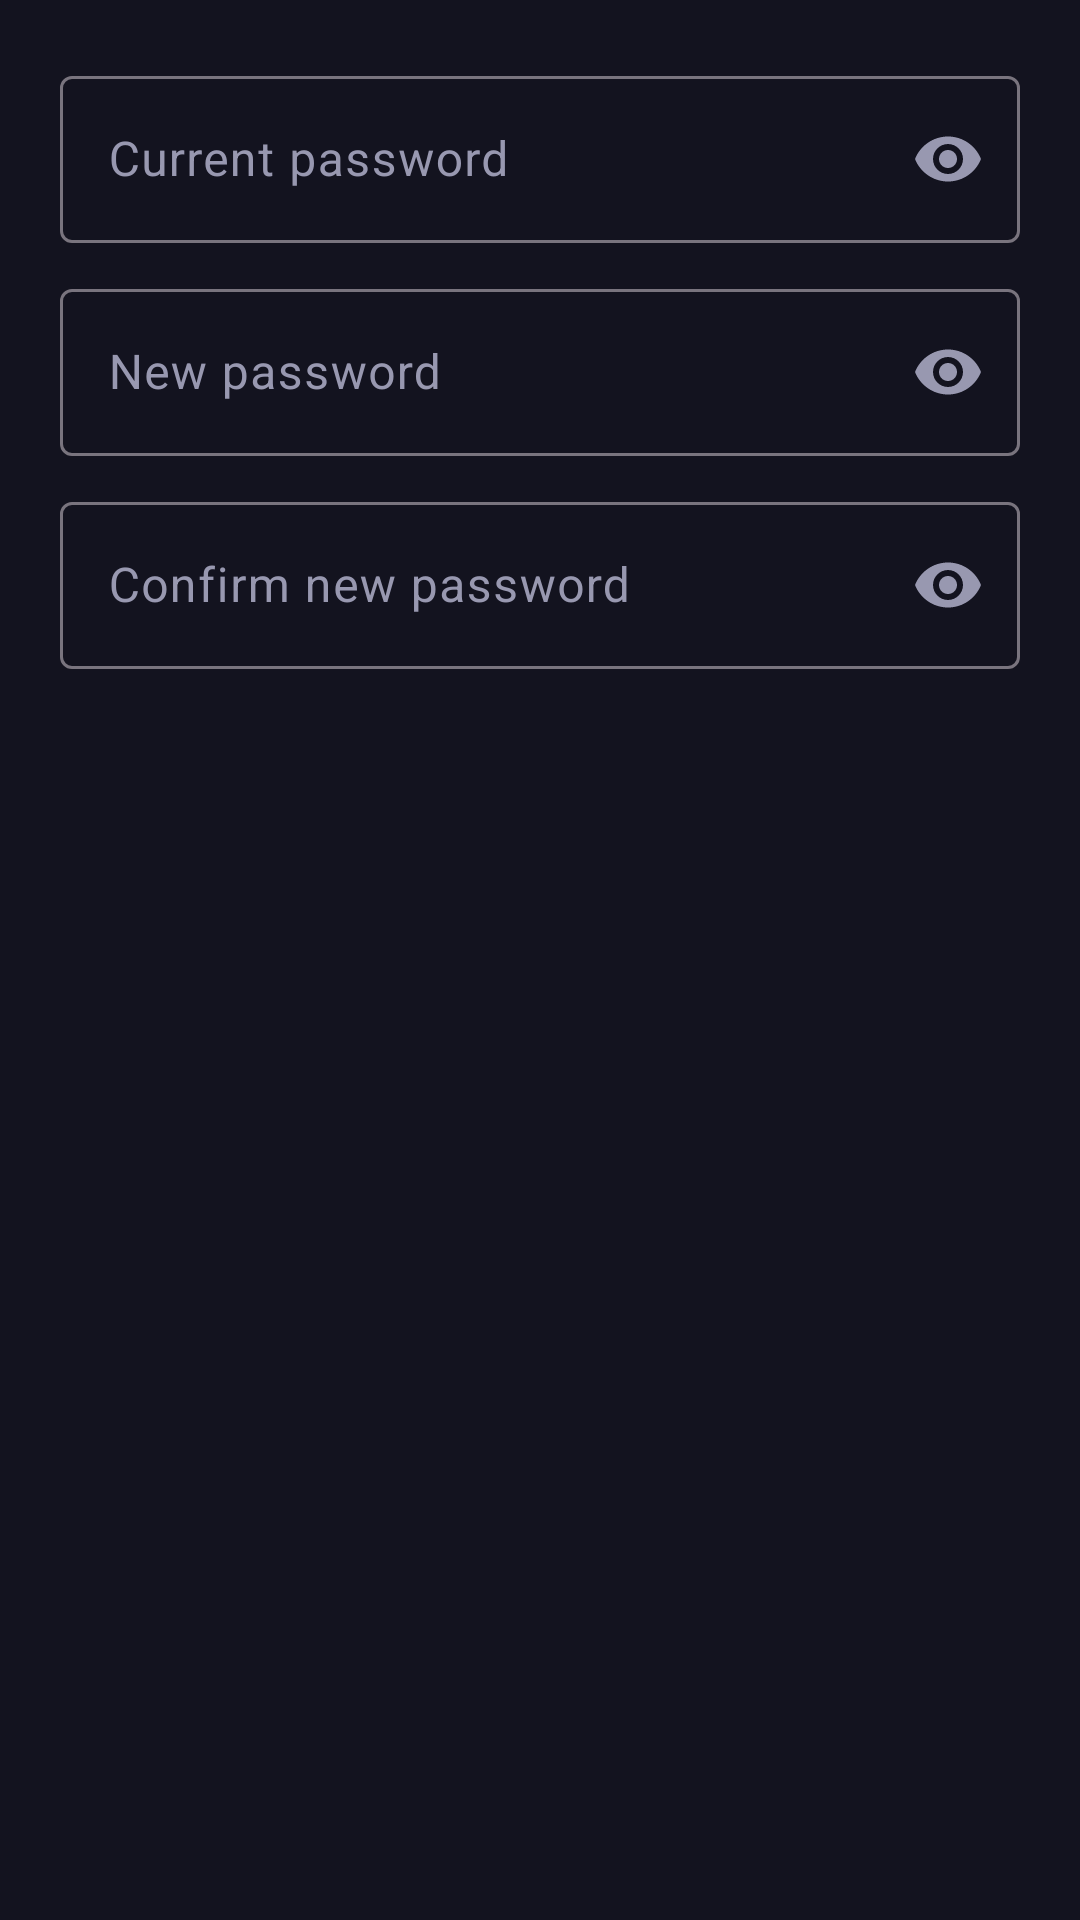

Write the Android layout XML for this screen, with the resource values it uses.
<!-- AndroidManifest.xml: application theme Theme.SafestNotes -->
<!-- res/layout/dialog_change_password.xml -->
<?xml version="1.0" encoding="utf-8"?>
<LinearLayout xmlns:android="http://schemas.android.com/apk/res/android"
    xmlns:app="http://schemas.android.com/apk/res-auto"
    android:layout_width="match_parent"
    android:layout_height="wrap_content"
    android:orientation="vertical"
    android:padding="20dp">

    <com.google.android.material.textfield.TextInputLayout
        android:id="@+id/tilOld"
        style="@style/Widget.Material3.TextInputLayout.OutlinedBox"
        android:layout_width="match_parent"
        android:layout_height="wrap_content"
        app:endIconMode="password_toggle"
        android:hint="Current password">

        <com.google.android.material.textfield.TextInputEditText
            android:id="@+id/etOld"
            android:layout_width="match_parent"
            android:layout_height="wrap_content"
            android:inputType="textPassword"
            android:textColor="@color/text_primary" />
    </com.google.android.material.textfield.TextInputLayout>

    <com.google.android.material.textfield.TextInputLayout
        android:id="@+id/tilNew"
        style="@style/Widget.Material3.TextInputLayout.OutlinedBox"
        android:layout_width="match_parent"
        android:layout_height="wrap_content"
        android:layout_marginTop="10dp"
        app:endIconMode="password_toggle"
        android:hint="New password">

        <com.google.android.material.textfield.TextInputEditText
            android:id="@+id/etNew"
            android:layout_width="match_parent"
            android:layout_height="wrap_content"
            android:inputType="textPassword"
            android:textColor="@color/text_primary" />
    </com.google.android.material.textfield.TextInputLayout>

    <com.google.android.material.textfield.TextInputLayout
        android:id="@+id/tilConfirm"
        style="@style/Widget.Material3.TextInputLayout.OutlinedBox"
        android:layout_width="match_parent"
        android:layout_height="wrap_content"
        android:layout_marginTop="10dp"
        app:endIconMode="password_toggle"
        android:hint="Confirm new password">

        <com.google.android.material.textfield.TextInputEditText
            android:id="@+id/etConfirm"
            android:layout_width="match_parent"
            android:layout_height="wrap_content"
            android:inputType="textPassword"
            android:textColor="@color/text_primary" />
    </com.google.android.material.textfield.TextInputLayout>

    <TextView
        android:id="@+id/tvError"
        android:layout_width="match_parent"
        android:layout_height="wrap_content"
        android:layout_marginTop="8dp"
        android:textColor="@color/danger_red"
        android:textSize="12sp"
        android:visibility="gone" />

</LinearLayout>
<!-- resources referenced by this layout -->
<resources>
  <color name="danger_red">#E05252</color>
  <color name="text_primary">#E8E8F0</color>
  <style name="Theme.SafestNotes" parent="Base.Theme.SafestNotes" />
  <color name="purple_primary">#7C3AED</color>
  <color name="purple_light">#A78BFA</color>
  <color name="purple_dim">#3D2D6B</color>
  <color name="white">#FFFFFFFF</color>
  <color name="background_obsidian">#13131F</color>
  <color name="surface_dark">#1E1E2E</color>
  <color name="text_secondary">#9898B0</color>
  <color name="surface_variant">#2A2A3E</color>
  <color name="surface_container">#1A1A2C</color>
  <color name="surface_container_high">#222236</color>
  <color name="surface_container_low">#161624</color>
  <style name="ShapeAppearance.SafestNotes.Medium" parent="ShapeAppearance.Material3.MediumComponent">
      <item name="cornerSize">14dp</item>
    </style>
  <style name="ShapeAppearance.SafestNotes.Large" parent="ShapeAppearance.Material3.LargeComponent">
      <item name="cornerSize">20dp</item>
    </style>
  <style name="Widget.SafestNotes.Toolbar" parent="Widget.Material3.Toolbar">
      <item name="android:background">@color/nav_background</item>
      <item name="titleTextColor">@color/text_primary</item>
      <item name="subtitleTextColor">@color/text_secondary</item>
    </style>
  <style name="Widget.SafestNotes.PopupMenu" parent="Widget.Material3.PopupMenu">
      <item name="android:popupBackground">@drawable/bg_popup_menu</item>
      <item name="android:textColor">@color/text_primary</item>
      <item name="android:itemBackground">@android:color/transparent</item>
    </style>
  <style name="SafestNotes.AlertDialog" parent="ThemeOverlay.Material3.MaterialAlertDialog">
      <item name="android:colorBackground">@color/surface_container_high</item>
      <item name="colorOnSurface">@color/text_primary</item>
      <item name="colorPrimary">@color/purple_primary</item>
      <item name="buttonBarPositiveButtonStyle">@style/SafestNotes.DialogButton</item>
      <item name="buttonBarNegativeButtonStyle">@style/SafestNotes.DialogButton.Text</item>
    </style>
  <style name="Widget.SafestNotes.FAB" parent="Widget.Material3.FloatingActionButton.Primary">
      <item name="backgroundTint">@color/purple_primary</item>
      <item name="tint">@color/white</item>
    </style>
  <color name="nav_background">#0D0D1A</color>
  <!-- drawable bg_popup_menu (drawable) -->
  <?xml version="1.0" encoding="utf-8"?>
  <shape xmlns:android="http://schemas.android.com/apk/res/android"
      android:shape="rectangle">
      <solid android:color="#F0222236" />
      <corners android:radius="12dp" />
      <stroke
          android:width="1dp"
          android:color="#2A2A3E" />
  </shape>
  <style name="SafestNotes.DialogButton" parent="Widget.Material3.Button">
      <item name="android:textColor">@color/purple_light</item>
    </style>
  <style name="SafestNotes.DialogButton.Text" parent="Widget.Material3.Button.TextButton">
      <item name="android:textColor">@color/text_secondary</item>
    </style>
</resources>
